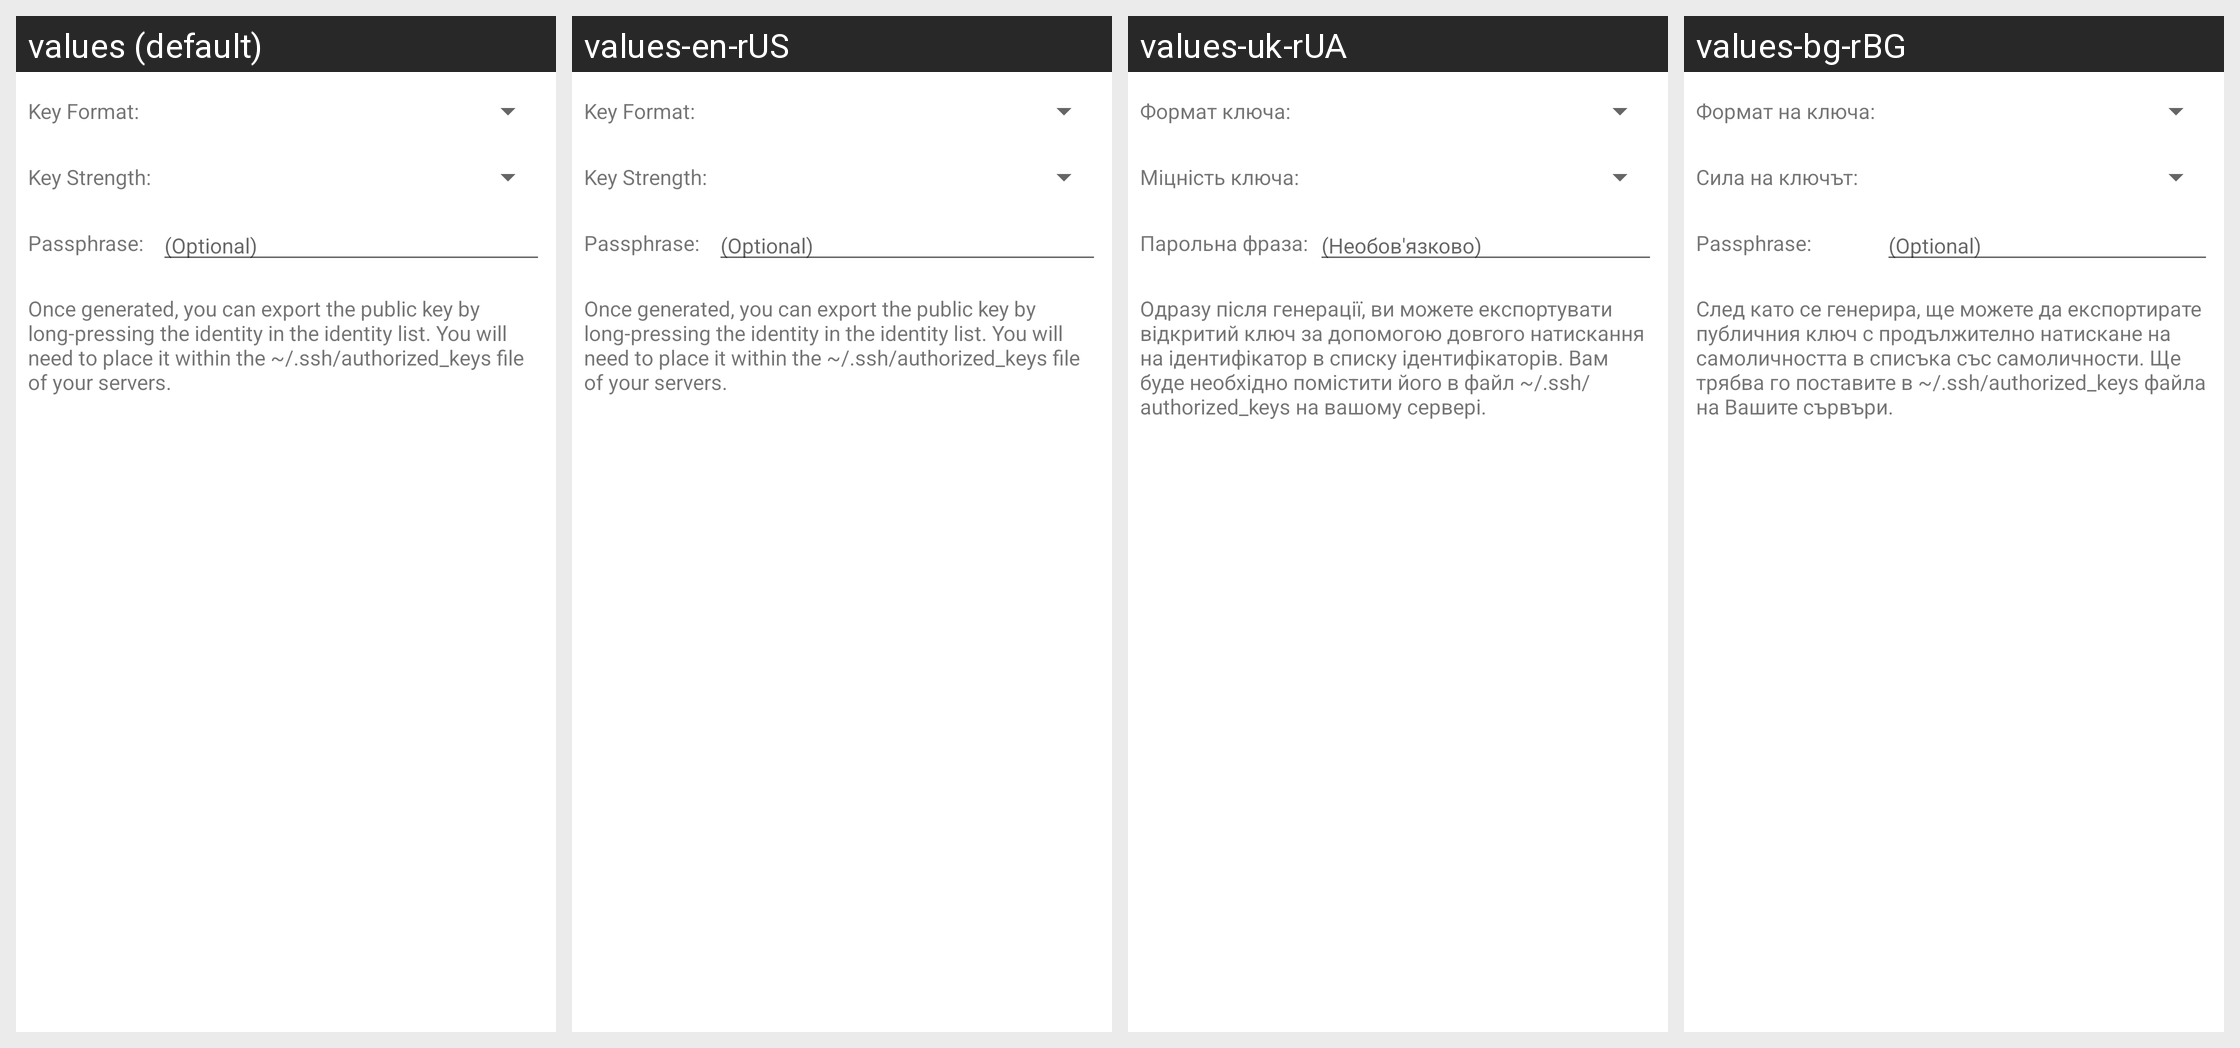

For this localized Android screen grid, give each drawn string resource with its value in every locale shown.
Android screen res/layout/private_key_prompt_generatepage.xml rendered under 4 locales, left to right: values (default), values-en-rUS, values-uk-rUA, values-bg-rBG. Device: Nexus 5 (rendered at 1080×1920; each locale shown at half size, 540×960, under a caption strip naming it); theme Theme.LimeSSH.Material.
Other locales in the repository, not shown: values-cs-rCZ, values-de-rDE, values-en-rGB, values-es-rES, values-fr-rFR, values-it-rIT, values-ja-rJP, values-ko-rKR, values-pt-rBR, values-ro-rRO, values-ru, values-sv-rSE, values-zh-rCN, values-zh-rTW.
Strings drawn on this screen, with the default value and each locale's value (text and hints the layout hard-codes, and strings that could not be matched under every locale, appear in the picture but are not listed):

form_key_format
  values: Key Format:
  values-en-rUS: Key Format:
  values-uk-rUA: Формат ключа:
  values-bg-rBG: Формат на ключа:

form_key_strength
  values: Key Strength:
  values-en-rUS: Key Strength:
  values-uk-rUA: Міцність ключа:
  values-bg-rBG: Сила на ключът:

form_passphrase
  values: Passphrase:
  values-en-rUS: Passphrase:
  values-uk-rUA: Парольна фраза:
  values-bg-rBG: Passphrase:

form_optional
  values: (Optional)
  values-en-rUS: (Optional)
  values-uk-rUA: (Необов'язково)
  values-bg-rBG: (Optional)

you_can_export_key
  values: Once generated, you can export the public key by long-pressing the identity in the identity list. You will need to place it within the ~/.ssh/authorized_keys file of your servers.
  values-en-rUS: Once generated, you can export the public key by long-pressing the identity in the identity list. You will need to place it within the ~/.ssh/authorized_keys file of your servers.
  values-uk-rUA: Одразу після генерації, ви можете експортувати відкритий ключ за допомогою довгого натискання на ідентифікатор в списку ідентифікаторів. Вам буде необхідно помістити його в файл ~/.ssh/authorized_keys на вашому сервері.
  values-bg-rBG: След като се генерира, ще можете да експортирате публичния ключ с продължително натискане на самоличността в списъка със самоличности. Ще трябва го поставите в ~/.ssh/authorized_keys файла на Вашите сървъри.
